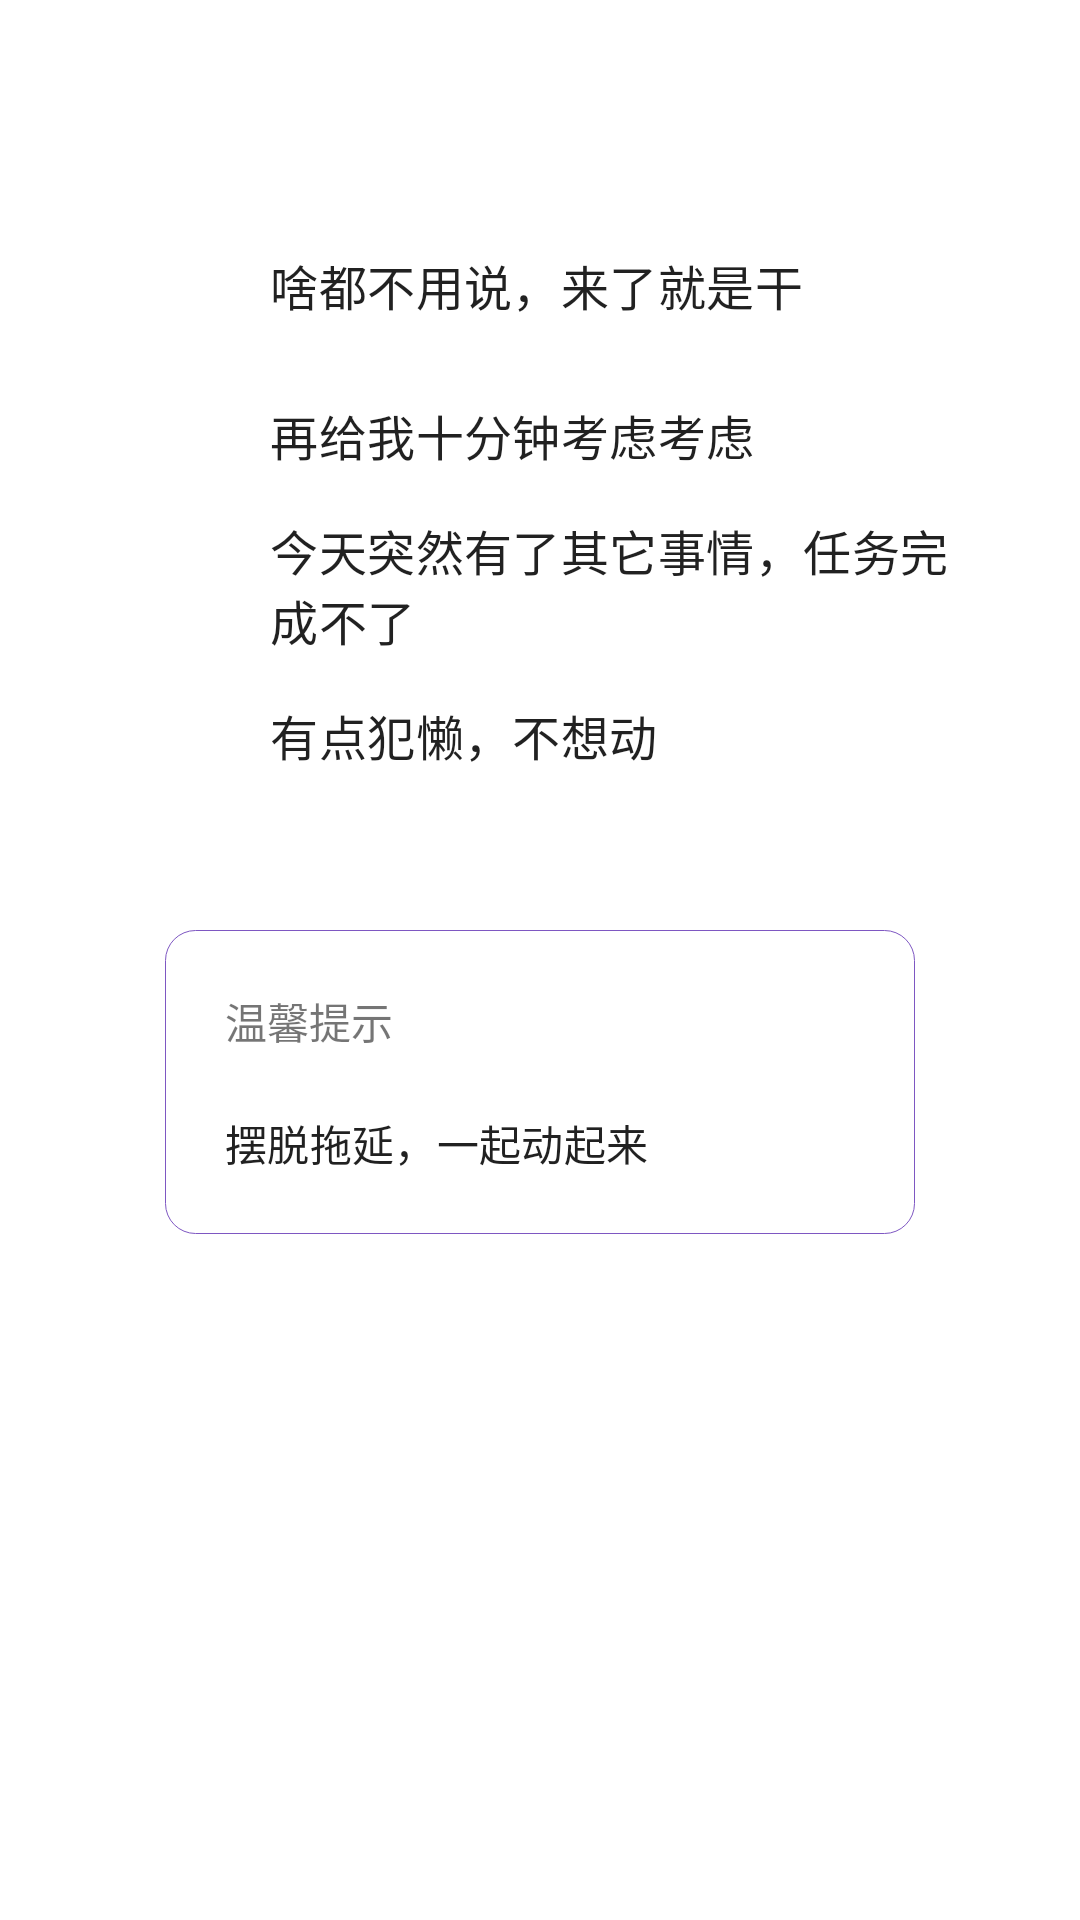

Reconstruct the res/layout file that produces this screen, plus the resources it refers to.
<!-- AndroidManifest.xml: application theme AppTheme -->
<!-- res/layout/activity_reminder.xml -->
<?xml version="1.0" encoding="utf-8"?>
<LinearLayout xmlns:android="http://schemas.android.com/apk/res/android"
    xmlns:app="http://schemas.android.com/apk/res-auto"
    xmlns:tools="http://schemas.android.com/tools"
    android:layout_width="match_parent"
    android:layout_height="match_parent"
    android:orientation="vertical"
    android:padding="@dimen/big_padding"
    tools:context=".reminder.ReminderActivity">

    <TextView
        android:id="@+id/reminder_timeto"
        android:layout_width="wrap_content"
        android:layout_height="30dp"
        android:layout_gravity="start"
        android:textAppearance="@style/TextAppearance.AppCompat.Headline" />

    <LinearLayout
        android:layout_width="match_parent"
        android:layout_height="50dp"
        android:orientation="horizontal">

        <ImageView
            android:layout_width="50dp"
            android:layout_height="50dp"
            android:padding="7dp"
            android:src="@mipmap/icon_round_panorama_fish_eye_black_36" />

        <TextView
            android:id="@+id/reminder_just_do_it"
            android:layout_width="match_parent"
            android:layout_height="match_parent"
            android:gravity="center_vertical"
            android:text="啥都不用说，来了就是干"
            android:textAppearance="@style/TextAppearance.MaterialComponents.Subtitle1" />
    </LinearLayout>

    <LinearLayout
        android:layout_width="match_parent"
        android:layout_height="50dp"
        android:orientation="horizontal">

        <ImageView
            android:layout_width="50dp"
            android:layout_height="50dp"
            android:padding="7dp"
            android:src="@mipmap/icon_round_panorama_fish_eye_black_36" />

        <TextView
            android:id="@+id/reminder_later"
            android:layout_width="match_parent"
            android:layout_height="50dp"
            android:gravity="center_vertical"
            android:text="再给我十分钟考虑考虑"
            android:textAppearance="@style/TextAppearance.MaterialComponents.Subtitle1" />
    </LinearLayout>

    <LinearLayout
        android:layout_width="match_parent"
        android:layout_height="50dp"
        android:orientation="horizontal">

        <ImageView
            android:layout_width="50dp"
            android:layout_height="50dp"
            android:padding="7dp"
            android:src="@mipmap/icon_round_panorama_fish_eye_black_36" />

        <TextView
            android:id="@+id/reminder_other_stuff"
            android:layout_width="match_parent"
            android:layout_height="50dp"
            android:gravity="center_vertical"
            android:text="今天突然有了其它事情，任务完成不了"
            android:textAppearance="@style/TextAppearance.MaterialComponents.Subtitle1" />
    </LinearLayout>

    <LinearLayout
        android:layout_width="match_parent"
        android:layout_height="50dp"
        android:orientation="horizontal">

        <ImageView
            android:layout_width="50dp"
            android:layout_height="50dp"
            android:padding="7dp"
            android:src="@mipmap/icon_round_panorama_fish_eye_black_36" />

        <TextView
            android:id="@+id/reminder_lazy"
            android:layout_width="match_parent"
            android:layout_height="50dp"
            android:gravity="center_vertical"
            android:text="有点犯懒，不想动"
            android:textAppearance="@style/TextAppearance.MaterialComponents.Subtitle1" />
    </LinearLayout>

    <LinearLayout
        android:layout_width="250dp"
        android:layout_height="wrap_content"
        android:padding="@dimen/small_padding"
        android:orientation="vertical"
        android:layout_gravity="center"
        android:background="@drawable/linear"
        android:layout_marginTop="@dimen/big_padding">

        <TextView
            android:layout_width="wrap_content"
            android:layout_height="wrap_content"
            android:layout_gravity="top|left"
            android:text="温馨提示"/>

        <TextView
            android:id="@+id/reminder_glories_confessions"
            android:layout_width="match_parent"
            android:layout_height="wrap_content"
            android:layout_gravity="center_horizontal"
            android:layout_marginTop="@dimen/small_padding"
            android:text="摆脱拖延，一起动起来"
            android:textAppearance="@style/TextAppearance.MaterialComponents.Subtitle2" />

    </LinearLayout>




</LinearLayout>
<!-- resources referenced by this layout -->
<resources>
  <dimen name="big_padding">40dp</dimen>
  <dimen name="small_padding">20dp</dimen>
  <!-- drawable linear (drawable) -->
  <?xml version="1.0" encoding="utf-8"?>
  <shape xmlns:android="http://schemas.android.com/apk/res/android" >
      //这里是Linearlayout布局的背景颜色
      <solid android:color="#FFFFFF" />
      //这里是设置边框线的粗细和颜色
      <stroke
          android:width="0.03dp"
          android:color="@color/primaryColor" />
  
      <padding
          android:bottom="1dp"
          android:left="1dp"
          android:right="1dp"
          android:top="1dp" />
      //角的话，里边有参数可以单独设置
      <corners android:radius="10dp" />
  
  </shape>
  <style name="AppTheme" parent="Theme.MaterialComponents.DayNight.DarkActionBar">
          
          <item name="colorPrimary">@color/primaryColor</item>
          <item name="colorPrimaryDark">@color/primaryDarkColor</item>
          <item name="colorSecondary">@color/secondaryColor</item>
          
      </style>
  <color name="primaryColor">#7e57c2</color>
  <color name="primaryDarkColor">#4d2c91</color>
  <color name="secondaryColor">#eeeeee</color>
</resources>
